Run: headless pygame with SDL's dummy video driver; simulated clock (each Clock.tick advances the game by its frame time, no real sleeping); random seed 0; keys injected as events and as key.get_pressed() state; no mouse input.
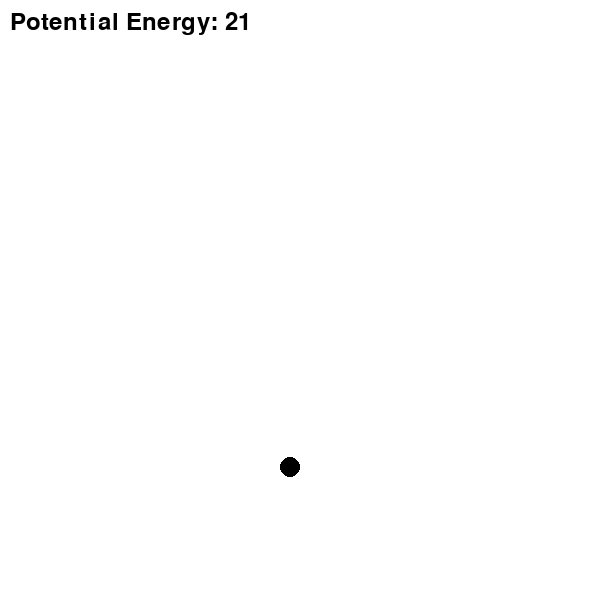
Frame 1 of 4 · flips 1–60 · no input
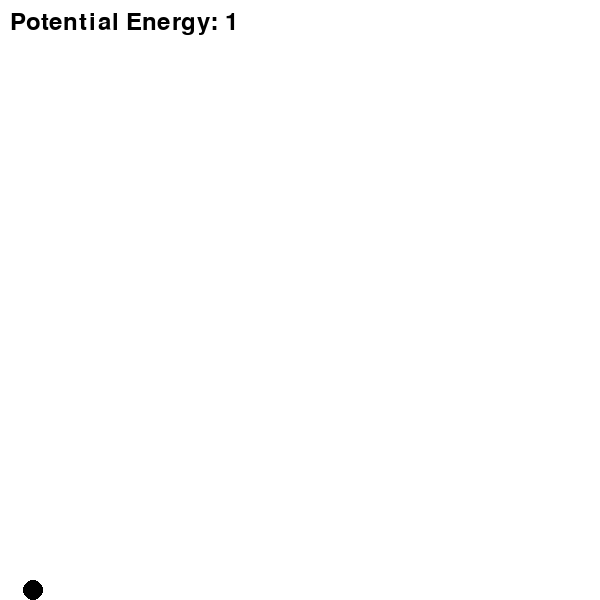
Frame 2 of 4 · flips 61–180 · tapped SPACE, RETURN · held RIGHT (→), D
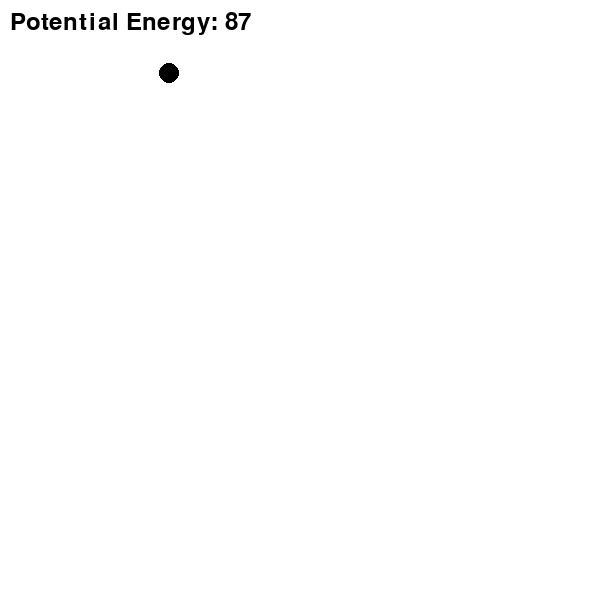
Frame 3 of 4 · flips 181–300 · held DOWN (↓), S
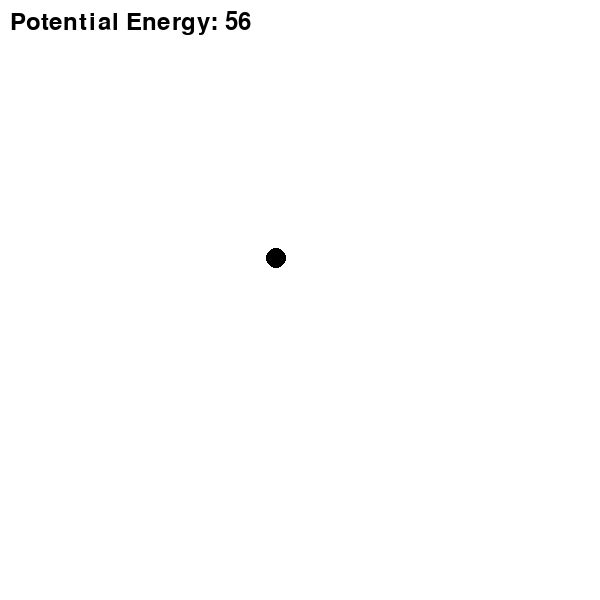
Frame 4 of 4 · flips 301–420 · held LEFT (←), A, UP (↑), W

The pygame program that drew these frames:

import pygame
from os import system
from pygame.locals import *

# NOT SO REALISTIC PHYSICS COZ IT'S MADE IN 10 MINS ! KEYPRESSES ACCELERATE OR ENERGISE THE BALL< WHICH LOSES ENERGY OVER TIME !

pygame.init()
gameWindow = pygame.display.set_mode((600, 600))
pygame.display.set_caption("BouncingGola By AtharvaSrivastava")

system("cls")

window_rect = gameWindow.get_rect()
window_width = window_rect.width
window_height = window_rect.height
window_x = window_rect.x
window_y = window_rect.y

def main():
    exitGame = False
    clock = pygame.time.Clock()
    FPS = 120
    ballX = 290
    ballY = 290
    Right = False
    Left = False
    Up = False
    Down = False
    velocity = 7.0
    gravity = 3
    
    gameWindow.fill((255,255,255))
    pygame.event.pump()
    while not exitGame:
            event = None                            
            for event in pygame.event.get():
                if event.type == pygame.QUIT:
                    exitGame = True
                elif event.type == pygame.KEYDOWN:
                    velocity+=0.5
                    if (event.key == 1073741903):
                        Right = True
                        Left = False
                    if (event.key == 1073741904):
                        Left = True
                        Right = False
                    if (event.key == 1073741905):
                        Down = True
                        Up = False
                    if (event.key == 1073741906):
                        Up = True
                        Down = False
                    
            gameWindow.fill((255,255,255))
            pygame.draw.circle(gameWindow, (0,0,0), (ballX,ballY),10)
            if not(ballY+10>=window_y+window_height):
                ballY += gravity
                velocity-=0.01
            
            potential_energy = (1 - (ballY / window_height)) * 100
            potential_energy = max(0, min(potential_energy, 100)) 
            font = pygame.font.Font(None, 36)
            text = font.render(f"Potential Energy: {int(potential_energy)}", True, (0, 0, 0))
            gameWindow.blit(text, (10, 10))
            
            if Right and Down:
                ballX += velocity
                ballY += velocity
            elif Left and Down:
                ballX -= velocity
                ballY += velocity
            elif Right and Up:
                ballX += velocity
                ballY -= velocity
            elif Left and Up:
                ballX -= velocity
                ballY -= velocity
            elif Right:
                ballX+=velocity
            elif Left:
                ballX-=velocity
            elif Up:
                ballY-=velocity
            elif Down:
                ballY+=velocity
                            
                            
                            
                            
            if ballY<=window_y:
                Down = True
                Up = False
                velocity-=0.001
            if ballY>=window_y+window_height:
                Up = True
                Down = False
                velocity-=0.001
            if ballX<=window_x:
                Right = True
                Left = False
                velocity-=0.001
            if ballX>=window_x+window_width:
                Left = True
                Right = False
                velocity-=0.001
                          
            
            
            pygame.display.update()
            clock.tick(FPS)

if __name__ == "__main__":
    main()

pygame.quit()
exit()
